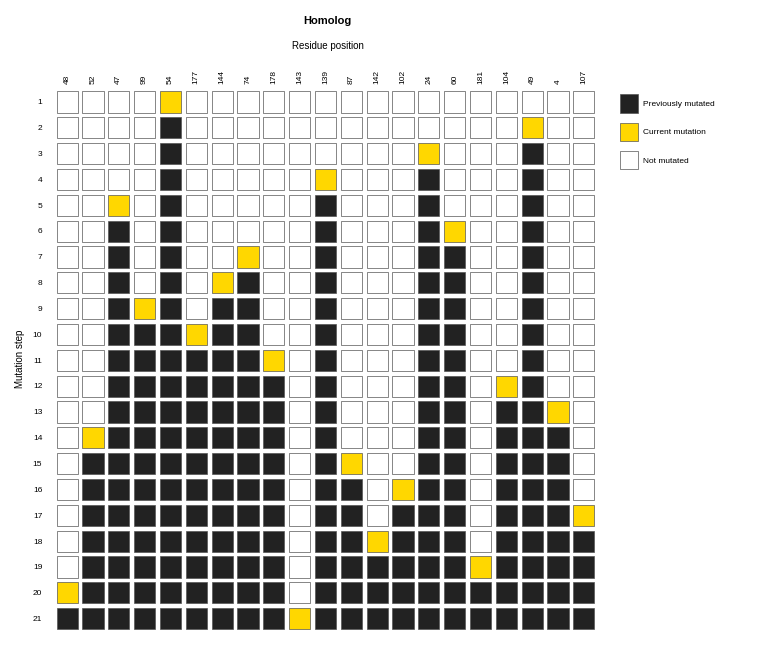
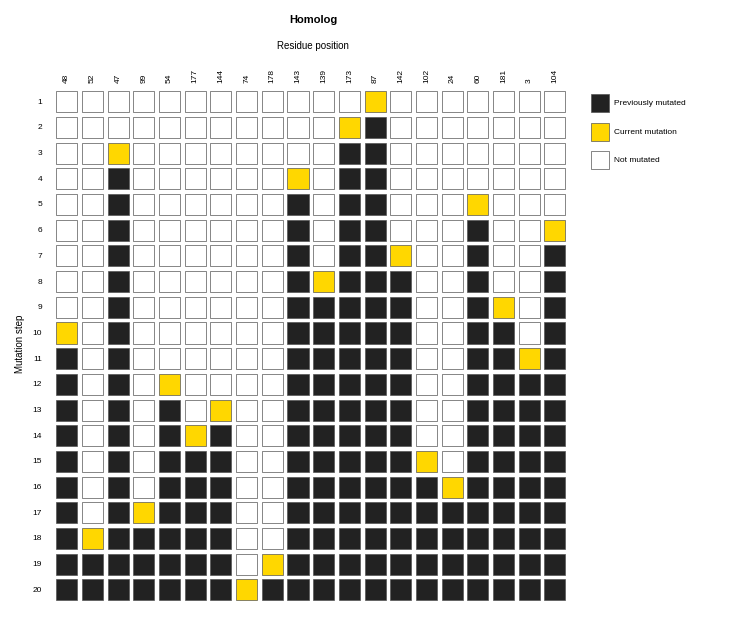

Write Python code to recreate these figures, in order.
import matplotlib.pyplot as plt
import matplotlib.patches as mpatches
import os

# =================== ACS PUBLICATION STYLE ===================
plt.rcParams.update({
    'font.family':       'sans-serif',
    'font.sans-serif':   ['Liberation Sans', 'Arial', 'Helvetica', 'DejaVu Sans'],
    'font.size':          7,
    'axes.labelsize':     8,
    'xtick.labelsize':    7,
    'ytick.labelsize':    7,
    'pdf.fonttype':       42,
    'ps.fonttype':        42,
})

OUTPUT_DIR = r"D:\PhD_Thesis\GPX6\analysis\greedy_algorithm"
os.makedirs(OUTPUT_DIR, exist_ok=True)


def visualize_homolog_alignment(alignment_data, positions, title="Homolog"):
    n_rows = len(alignment_data)
    n_cols = len(alignment_data[0])

    cell  = 0.30
    fig_w = max(5.0, n_cols * cell + 1.2)
    fig_h = max(3.0, n_rows * cell + 1.0)

    fig, ax = plt.subplots(figsize=(fig_w, fig_h))

    colors = {0: 'white', 1: '#222222', 2: '#FFD700'}

    box_size = 0.82
    for row_idx, row in enumerate(alignment_data):
        for col_idx, value in enumerate(row):
            color = colors.get(value, 'white')
            rect = mpatches.Rectangle(
                (col_idx, n_rows - row_idx - 1),
                box_size, box_size,
                facecolor=color,
                edgecolor='#555555',
                linewidth=0.5
            )
            ax.add_patch(rect)

    # Position labels — rotated 90° for readability
    for idx, pos in enumerate(positions):
        ax.text(idx + 0.41, n_rows + 0.15, str(pos),
                ha='center', va='bottom',
                fontsize=6, fontweight='normal',
                rotation=90)

    # Row (step) labels on the left
    for row_idx in range(n_rows):
        ax.text(-0.55, n_rows - row_idx - 0.59,
                str(row_idx + 1),
                ha='right', va='center', fontsize=6)

    # Axis labels
    ax.text(-1.4, n_rows / 2, 'Mutation step',
            ha='center', va='center', fontsize=7, rotation=90)
    ax.text(n_cols / 2, n_rows + 1.4, 'Residue position',
            ha='center', va='bottom', fontsize=7)

    # Title
    ax.text(n_cols / 2, n_rows + 2.4, title,
            ha='center', va='bottom', fontsize=8, fontweight='bold')

    # Legend (outside right)
    legend_x = n_cols + 0.8
    legend_y = n_rows - 1
    for color, label in [('#222222', 'Previously mutated'),
                          ('#FFD700', 'Current mutation'),
                          ('white',   'Not mutated')]:
        rect = mpatches.Rectangle((legend_x, legend_y), 0.7, 0.7,
                                   facecolor=color, edgecolor='#555555', linewidth=0.5)
        ax.add_patch(rect)
        ax.text(legend_x + 0.9, legend_y + 0.35, label,
                ha='left', va='center', fontsize=6)
        legend_y -= 1.1

    ax.set_xlim(-1.8, n_cols + 6.0)
    ax.set_ylim(-0.8, n_rows + 3.0)
    ax.set_aspect('equal')
    ax.axis('off')

    plt.tight_layout(pad=0.3)
    return fig


def build_alignment(positions, yellow_positions):
    pos_to_col = {pos: idx for idx, pos in enumerate(positions)}
    alignment_data = []
    selected = set()
    for row_idx in range(len(yellow_positions)):
        row = [0] * len(positions)
        for pos in selected:
            if pos in pos_to_col:
                row[pos_to_col[pos]] = 1
        new_pos = yellow_positions[row_idx]
        if new_pos in pos_to_col:
            row[pos_to_col[new_pos]] = 2
        selected.add(new_pos)
        alignment_data.append(row)
    return alignment_data


def save_fig(fig, name):
    for ext in ('png', 'pdf', 'svg'):
        path = os.path.join(OUTPUT_DIR, f"{name}.{ext}")
        kw = dict(bbox_inches='tight', facecolor='white')
        if ext == 'png':
            kw['dpi'] = 600
        fig.savefig(path, **kw)
    print(f"Saved: {name}")


# =================== MOUSE → HUMAN ===================
positions_h1 = [48,52,47,99,54,177,144,74,178,143,139,87,142,102,24,60,181,104,49,4,107]
yellow_h1    = [54,49,24,139,47,60,74,144,99,177,178,104,4,52,87,102,107,142,181,48,143]

fig1 = visualize_homolog_alignment(
    build_alignment(positions_h1, yellow_h1),
    positions_h1,
    #title="Mouse → Human GPX6 mutation pathway"
)
save_fig(fig1, "mouse_to_human_mutants")
plt.show()


# =================== HUMAN → MOUSE ===================
positions_h2 = [48,52,47,99,54,177,144,74,178,143,139,173,87,142,102,24,60,181,3,104]
yellow_h2    = [87,173,47,143,60,104,142,139,181,48,3,54,144,177,102,24,99,52,178,74]

fig2 = visualize_homolog_alignment(
    build_alignment(positions_h2, yellow_h2),
    positions_h2,
    #title="Human → Mouse GPX6 mutation pathway"
)
save_fig(fig2, "human_to_mouse_mutants")
plt.show()
